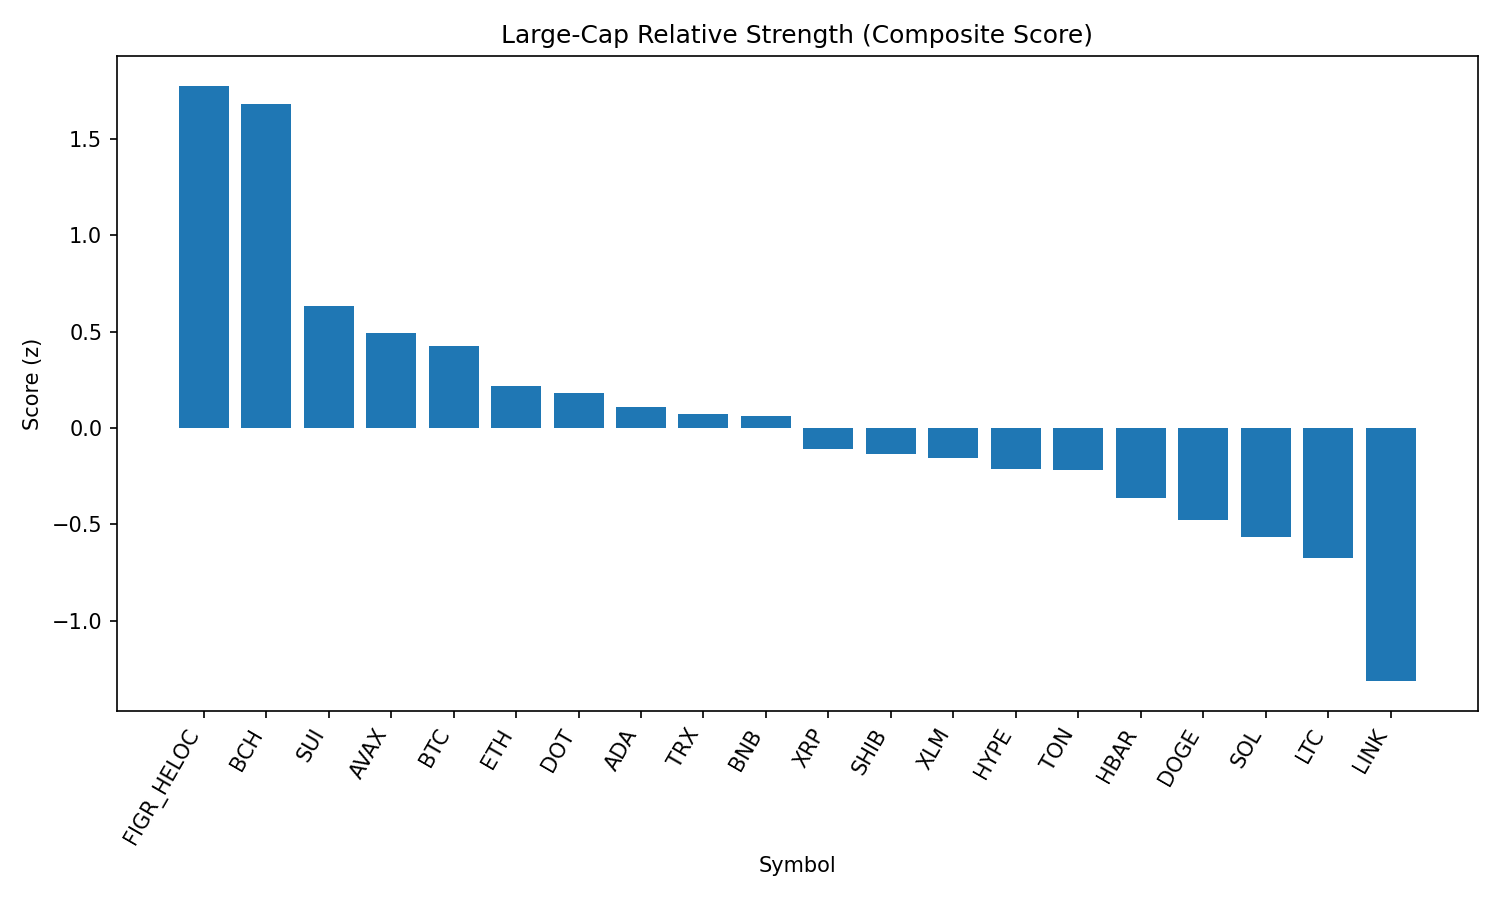

The data file committed next to this chart (first rows):
rank, name, symbol, price, pct_1h, pct_24h, pct_7d, pct_1h_vs_btc, pct_24h_vs_btc, pct_7d_vs_btc, market_cap_rank, market_cap, volume_usd, score
1, Figure Heloc, FIGR_HELOC, 1.034, 0.0, 3.676, 3.483, 0.2428, 3.772, 3.743, 16, 12658508664, 215620101, 1.775
2, Bitcoin Cash, BCH, 593.2, 0.2986, 0.5777, 6.7, 0.5414, 0.6736, 6.96, 20, 11811781283, 264021742, 1.678
3, Sui, SUI, 3.32, 0.09936, -0.5012, -4.025, 0.3421, -0.4053, -3.764, 19, 11844564784, 701532866, 0.6314
4, Avalanche, AVAX, 24.3, 0.382, -3.286, -2.719, 0.6248, -3.191, -2.458, 23, 10248357120, 522448142, 0.493
5, Bitcoin, BTC, 111190, -0.2428, -0.09589, -0.2603, 0.0, 0.0, 0.0, 1, 2214486945611, 38032252702, 0.4224
6, Ethereum, ETH, 4314, -0.01147, -1.977, -3.148, 0.2313, -1.881, -2.888, 2, 520666952360, 28489423392, 0.2153
7, Polkadot, DOT, 3.78, -0.09074, -1.125, -4.346, 0.152, -1.029, -4.086, 35, 5745616966, 165519971, 0.1795
8, Cardano, ADA, 0.8153, -0.1208, -1.301, -4.093, 0.122, -1.205, -3.833, 11, 29746430996, 1079915677, 0.1068
9, TRON, TRX, 0.3352, -0.1755, -1.355, -2.714, 0.06731, -1.259, -2.454, 10, 31730941619, 738244982, 0.07283
10, BNB, BNB, 844.6, -0.2768, -0.5924, -3.277, -0.034, -0.4965, -3.017, 5, 117554360601, 853548973, 0.06442
11, XRP, XRP, 2.8, -0.2119, -1.498, -4.981, 0.03091, -1.402, -4.721, 4, 166676988696, 4568548925, -0.1106
12, Shiba Inu, SHIB, 1.215e-05, -0.22, -1.771, -3.683, 0.02279, -1.675, -3.423, 31, 7153470888, 150854519, -0.1368
13, Stellar, XLM, 0.3545, -0.2091, -1.419, -6.183, 0.03366, -1.324, -5.923, 22, 11241796146, 164685673, -0.1552
14, Hyperliquid, HYPE, 45.24, -0.5271, -0.5769, -0.914, -0.2844, -0.481, -0.6537, 18, 12222295436, 291402548, -0.2113
15, Toncoin, TON, 3.1, -0.2346, -2.347, -2.077, 0.008147, -2.252, -1.817, 30, 7965146357, 125680440, -0.217
16, Hedera, HBAR, 0.2146, -0.2876, -1.017, -10.08, -0.04481, -0.9208, -9.817, 25, 9088470105, 216223078, -0.3639
17, Dogecoin, DOGE, 0.2135, -0.4901, -1.337, -4.27, -0.2473, -1.241, -4.01, 9, 32195706453, 1298211265, -0.4795
18, Solana, SOL, 202.9, -0.3243, -2.553, -5.86, -0.08157, -2.458, -5.599, 6, 109753056183, 4892191100, -0.5647
19, Litecoin, LTC, 111.2, -0.8096, -0.5544, -1.619, -0.5668, -0.4585, -1.359, 28, 8478005774, 388626861, -0.6748
20, Chainlink, LINK, 22.36, -0.3694, -5.059, -7.979, -0.1267, -4.963, -7.718, 13, 15150463866, 874386086, -1.313
21, Cronos, CRO, 0.264, -0.3132, -4.653, -15.3, -0.07044, -4.557, -15.04, 26, 8874294429, 161005416, -1.473
